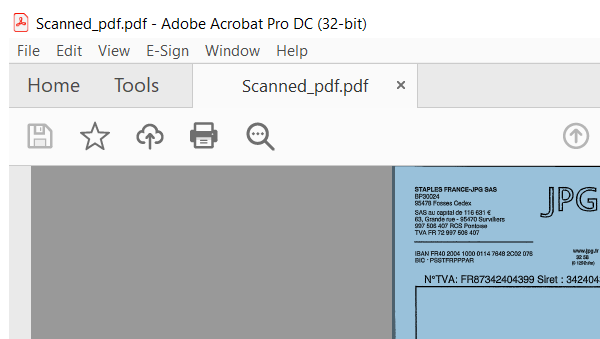
Workflow: ReadScanAmount

Step 1: Attach Window 'acrobat.exe Scanned_pdf...' on the element in window 'Scanned_pdf.pdf - Adobe Acrobat Pro DC (32-bit)' (acrobat.exe)

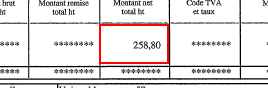
Step 2: get-text from the element in window 'AVScrolledPageView'